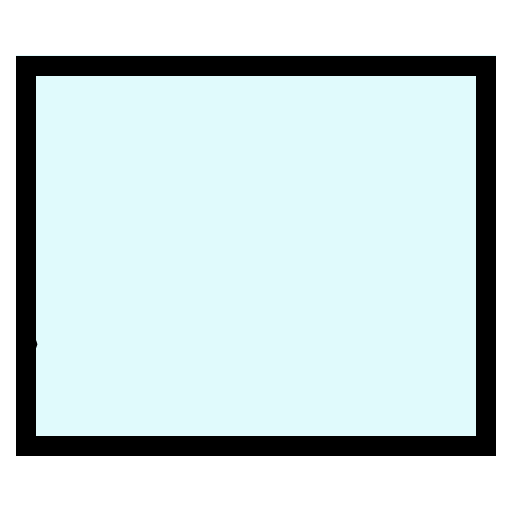
t = 0.00 s
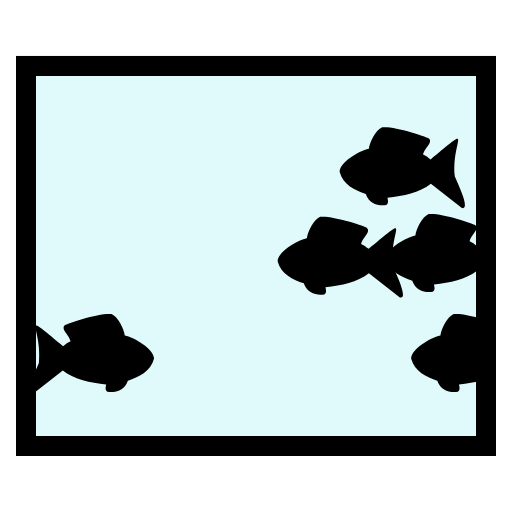
t = 1.75 s
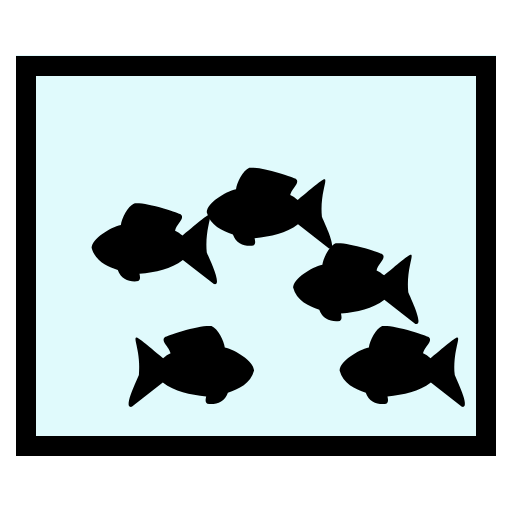
t = 3.25 s
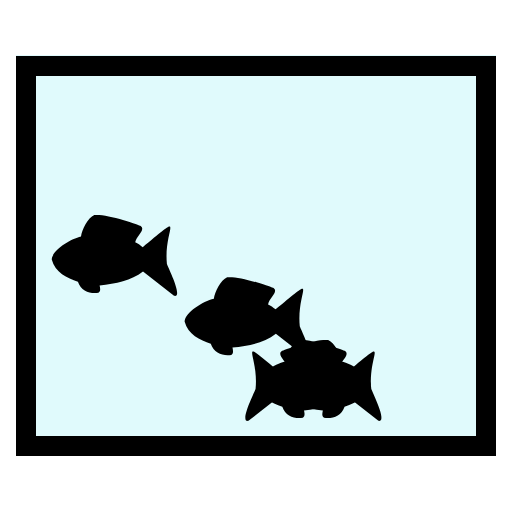
t = 5.00 s
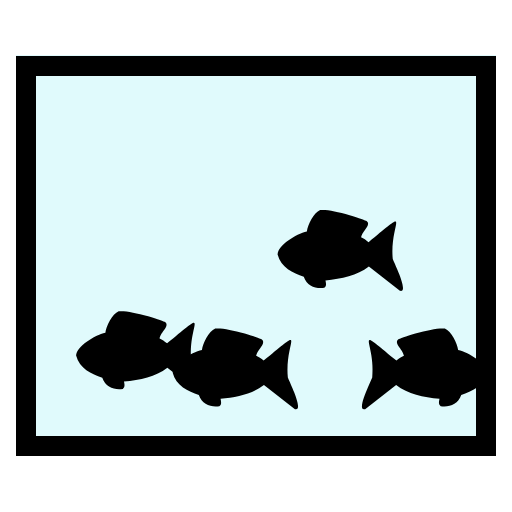
t = 6.75 s
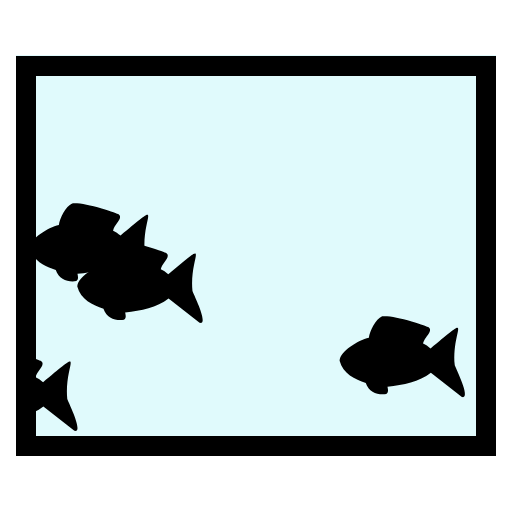
t = 8.75 s

The animated SVG that drew these frames (rendered in a browser with its animation timeline set to each time). Animation: 10 SMIL elements (animate=10); frames cover the first 8.75 s, repeats indefinitely.

<svg fill="currentColor" viewBox="0 0 512 512" xmlns="http://www.w3.org/2000/svg">
<rect x="0" y="55" width="512" height="400" fill="#e0fafc" />
<path d="M16 56v400h480V56H16zm20 20h440v360H36V76z"/>
<path id="fish" d="m -10.23,49.07 c -3.6,-36.6 20.8,-54.097 -24.2,-16.9 -2.6,-2 -4.8,-3.6 -7.5,-4.8 1.3,-6.8 10.6,-12.4 5.5,-16.4 -0.5,-0.3 -7.6,-2.997 -16.9,-5.797 -12.3,-3.5 -22.2,-5.5998 -29.5,-5.0998 -6.5,2.6998 -12.5,15.0968 -13.3,21.4968 -10.97,2.6 -28.77,13.6 -29.27,22.9 3.3,12.8 15.5,18.8 26.17,22.2 3.2,9.4 12.3,12.4 20.5,11.1 2.7,-1.6 1.6,-5.2 1.2,-7.3 16.3,-1.6 31.5,-4.7 43.4,-13.9 l 30.999,24.2 c 9.5,2.6 -5.5,-27.4 -7.099,-31.7 z" />

<use href="#fish" x="0" y="100">
<animate attributeName="x" values="620; 0" dur="7s" repeatCount="indefinite" />
<animate attributeName="y" values="80; 350; 80" dur="20s" repeatCount="indefinite" />
</use>
<use href="#fish" x="620" y="180">
<animate attributeName="x" values="620; 0" dur="10s" repeatCount="indefinite" />
<animate attributeName="y" values="180; 350; 80; 350; 180" dur="35s" repeatCount="indefinite" />
</use>
<use href="#fish" x="0" y="200">
<animate attributeName="x" values="620; 0" dur="5s" repeatCount="indefinite" />
<animate attributeName="y" values="200; 220; 200" dur="3s" repeatCount="indefinite" />
</use>
<use href="#fish" x="0" y="300">
<animate attributeName="x" values="620; 0" dur="13s" repeatCount="indefinite" />
<animate attributeName="y" values="300; 350; 80; 350; 300" dur="25s" repeatCount="indefinite" />
</use>
<use href="#fish" x="-600" y="270" transform="scale (-1, 1)" transform-origin="center">
<animate attributeName="x" values="600; 0" dur="9s" repeatCount="indefinite" />
<animate attributeName="y" values="300; 350; 80; 350; 300" dur="25s" repeatCount="indefinite" />
</use>
<rect x="0" y="0" width="16" height="512" fill="white" />
<rect x="496" y="0" width="16" height="512" fill="white" />
</svg>
